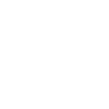
t = 0.00 s
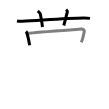
t = 4.50 s
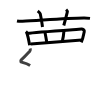
t = 8.75 s
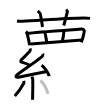
t = 13.25 s
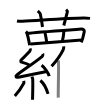
t = 15.50 s
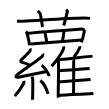
t = 22.00 s

The animated SVG that drew these frames (rendered in a browser with its animation timeline set to each time). Animation: 22 SMIL elements (animate=22); one cycle of 22.00 s.

<svg width="109px" height="109px" viewBox="0 0 px 109px" xmlns="http://www.w3.org/2000/svg" xmlns:xlink="http://www.w3.org/1999/xlink" xml:space="preserve" version="1.1"  baseProfile="full">
<path d="M17,20.92c1.73,0.38,3.73,0.46,5.46,0.38c15.86-0.7,43.22-3.24,61.5-3.29c2.88-0.01,4.6,0.18,6.04,0.37" style="fill:none;stroke:black;stroke-width:3;opacity:0">
  <animate attributeType="CSS" attributeName="opacity" from="0" to="1" begin="0s" dur="1s" repeatCount="Indefinite" fill="freeze" />
</path>
<path d="M37.75,11c1.75,1.43,2.31,1.87,2.5,2.75C42,22,42,24,42.5,27" style="fill:none;stroke:black;stroke-width:3;opacity:0">
  <animate attributeType="CSS" attributeName="opacity" from="0" to="1" begin="1s" dur="1s" repeatCount="Indefinite" fill="freeze" />
</path>
<path d="M66.13,9.5c0.83,0.74,1.38,1.86,1.1,2.94c-0.83,3.31-2.25,8.83-3.44,13.06" style="fill:none;stroke:black;stroke-width:3;opacity:0">
  <animate attributeType="CSS" attributeName="opacity" from="0" to="1" begin="2s" dur="1s" repeatCount="Indefinite" fill="freeze" />
</path>
<path d="M25.81,31.66c0.31,0.24,0.63,0.43,0.76,0.73c1.07,2.33,2.36,8.77,3.09,12.96" style="fill:none;stroke:black;stroke-width:3;opacity:0">
  <animate attributeType="CSS" attributeName="opacity" from="0" to="1" begin="3s" dur="1s" repeatCount="Indefinite" fill="freeze" />
</path>
<path d="M27.74,33.24c6.81-0.91,50.14-3.95,53.77-4.26c1.32-0.11,3.12,1.29,2.76,2.6c-0.74,2.74-1.06,6.93-3.03,10.84" style="fill:none;stroke:black;stroke-width:3;opacity:0">
  <animate attributeType="CSS" attributeName="opacity" from="0" to="1" begin="4s" dur="1s" repeatCount="Indefinite" fill="freeze" />
</path>
<path d="M44.95,31.94c0.21,1.55,1.66,9.13,1.87,10.88" style="fill:none;stroke:black;stroke-width:3;opacity:0">
  <animate attributeType="CSS" attributeName="opacity" from="0" to="1" begin="5s" dur="1s" repeatCount="Indefinite" fill="freeze" />
</path>
<path d="M64.01,30.47c-0.21,2.52-1.25,9.13-1.66,10.68" style="fill:none;stroke:black;stroke-width:3;opacity:0">
  <animate attributeType="CSS" attributeName="opacity" from="0" to="1" begin="6s" dur="1s" repeatCount="Indefinite" fill="freeze" />
</path>
<path d="M30.64,44.07c4.25-0.35,45.24-3.61,51.08-4.14" style="fill:none;stroke:black;stroke-width:3;opacity:0">
  <animate attributeType="CSS" attributeName="opacity" from="0" to="1" begin="7s" dur="1s" repeatCount="Indefinite" fill="freeze" />
</path>
<path d="M30.1,48.42c0.3,0.9,0.61,1.73-0.15,2.55c-2.56,2.76-4.75,5.36-8.7,8.82c-0.55,0.48-0.59,2.08,0,2.25c3.12,0.9,6.18,1.75,8.86,3.4" style="fill:none;stroke:black;stroke-width:3;opacity:0">
  <animate attributeType="CSS" attributeName="opacity" from="0" to="1" begin="8s" dur="1s" repeatCount="Indefinite" fill="freeze" />
</path>
<path d="M42.78,53.75c0.26,0.39-0.09,2.23-0.5,2.57C34.25,63,23.86,69.4,16.94,74.94c-1.59,1.27-1.19,2.81,1.43,2.24c4.36-0.95,22.95-4.62,28.51-5.66" style="fill:none;stroke:black;stroke-width:3;opacity:0">
  <animate attributeType="CSS" attributeName="opacity" from="0" to="1" begin="9s" dur="1s" repeatCount="Indefinite" fill="freeze" />
</path>
<path d="M41.6,65.32c2.7,1.92,6.98,7.88,7.65,10.87" style="fill:none;stroke:black;stroke-width:3;opacity:0">
  <animate attributeType="CSS" attributeName="opacity" from="0" to="1" begin="10s" dur="1s" repeatCount="Indefinite" fill="freeze" />
</path>
<path d="M31.88,76.61c0.06,0.24,0.79,1.24,0.84,2.74c0.27,7.24-0.17,17.85-0.17,20.32" style="fill:none;stroke:black;stroke-width:3;opacity:0">
  <animate attributeType="CSS" attributeName="opacity" from="0" to="1" begin="11s" dur="1s" repeatCount="Indefinite" fill="freeze" />
</path>
<path d="M23.76,80.86c0.15,0.71,0.13,2.12-0.15,2.62c-1.79,3.33-6.27,9.74-8.81,12.59" style="fill:none;stroke:black;stroke-width:3;opacity:0">
  <animate attributeType="CSS" attributeName="opacity" from="0" to="1" begin="12s" dur="1s" repeatCount="Indefinite" fill="freeze" />
</path>
<path d="M40.36,80.48c3.85,3.16,6.8,10.49,7.69,13.35" style="fill:none;stroke:black;stroke-width:3;opacity:0">
  <animate attributeType="CSS" attributeName="opacity" from="0" to="1" begin="13s" dur="1s" repeatCount="Indefinite" fill="freeze" />
</path>
<path d="M63.69,46.36c0.13,1-0.04,2.31-0.44,3.16c-2.56,5.45-5.8,10.07-11.66,16.71" style="fill:none;stroke:black;stroke-width:3;opacity:0">
  <animate attributeType="CSS" attributeName="opacity" from="0" to="1" begin="14s" dur="1s" repeatCount="Indefinite" fill="freeze" />
</path>
<path d="M58.31,60.42c0.72,5.58-0.34,32.38-0.02,37.28" style="fill:none;stroke:black;stroke-width:3;opacity:0">
  <animate attributeType="CSS" attributeName="opacity" from="0" to="1" begin="15s" dur="1s" repeatCount="Indefinite" fill="freeze" />
</path>
<path d="M79.79,46.22c0.06,0.56-0.02,1.3-0.21,1.78c-1.24,3.08-2.81,5.45-5.65,9.19" style="fill:none;stroke:black;stroke-width:3;opacity:0">
  <animate attributeType="CSS" attributeName="opacity" from="0" to="1" begin="16s" dur="1s" repeatCount="Indefinite" fill="freeze" />
</path>
<path d="M58,59.68c6.81-0.79,31.54-3.12,34.46-3.55" style="fill:none;stroke:black;stroke-width:3;opacity:0">
  <animate attributeType="CSS" attributeName="opacity" from="0" to="1" begin="17s" dur="1s" repeatCount="Indefinite" fill="freeze" />
</path>
<path d="M73.09,59.83c0.33,0.31,0.59,0.74,0.59,1.28c0,5.49,0.04,24.3-0.16,32.95" style="fill:none;stroke:black;stroke-width:3;opacity:0">
  <animate attributeType="CSS" attributeName="opacity" from="0" to="1" begin="18s" dur="1s" repeatCount="Indefinite" fill="freeze" />
</path>
<path d="M59.22,70.79c6.42-0.66,27.7-1.88,30.45-2.24" style="fill:none;stroke:black;stroke-width:3;opacity:0">
  <animate attributeType="CSS" attributeName="opacity" from="0" to="1" begin="19s" dur="1s" repeatCount="Indefinite" fill="freeze" />
</path>
<path d="M58.44,81.94c6.78-0.56,29.23-2.04,32.14-2.34" style="fill:none;stroke:black;stroke-width:3;opacity:0">
  <animate attributeType="CSS" attributeName="opacity" from="0" to="1" begin="20s" dur="1s" repeatCount="Indefinite" fill="freeze" />
</path>
<path d="M58.13,95.48c6.81-0.8,32.32-1.47,35.24-1.9" style="fill:none;stroke:black;stroke-width:3;opacity:0">
  <animate attributeType="CSS" attributeName="opacity" from="0" to="1" begin="21s" dur="1s" repeatCount="Indefinite" fill="freeze" />
</path>
</svg>
